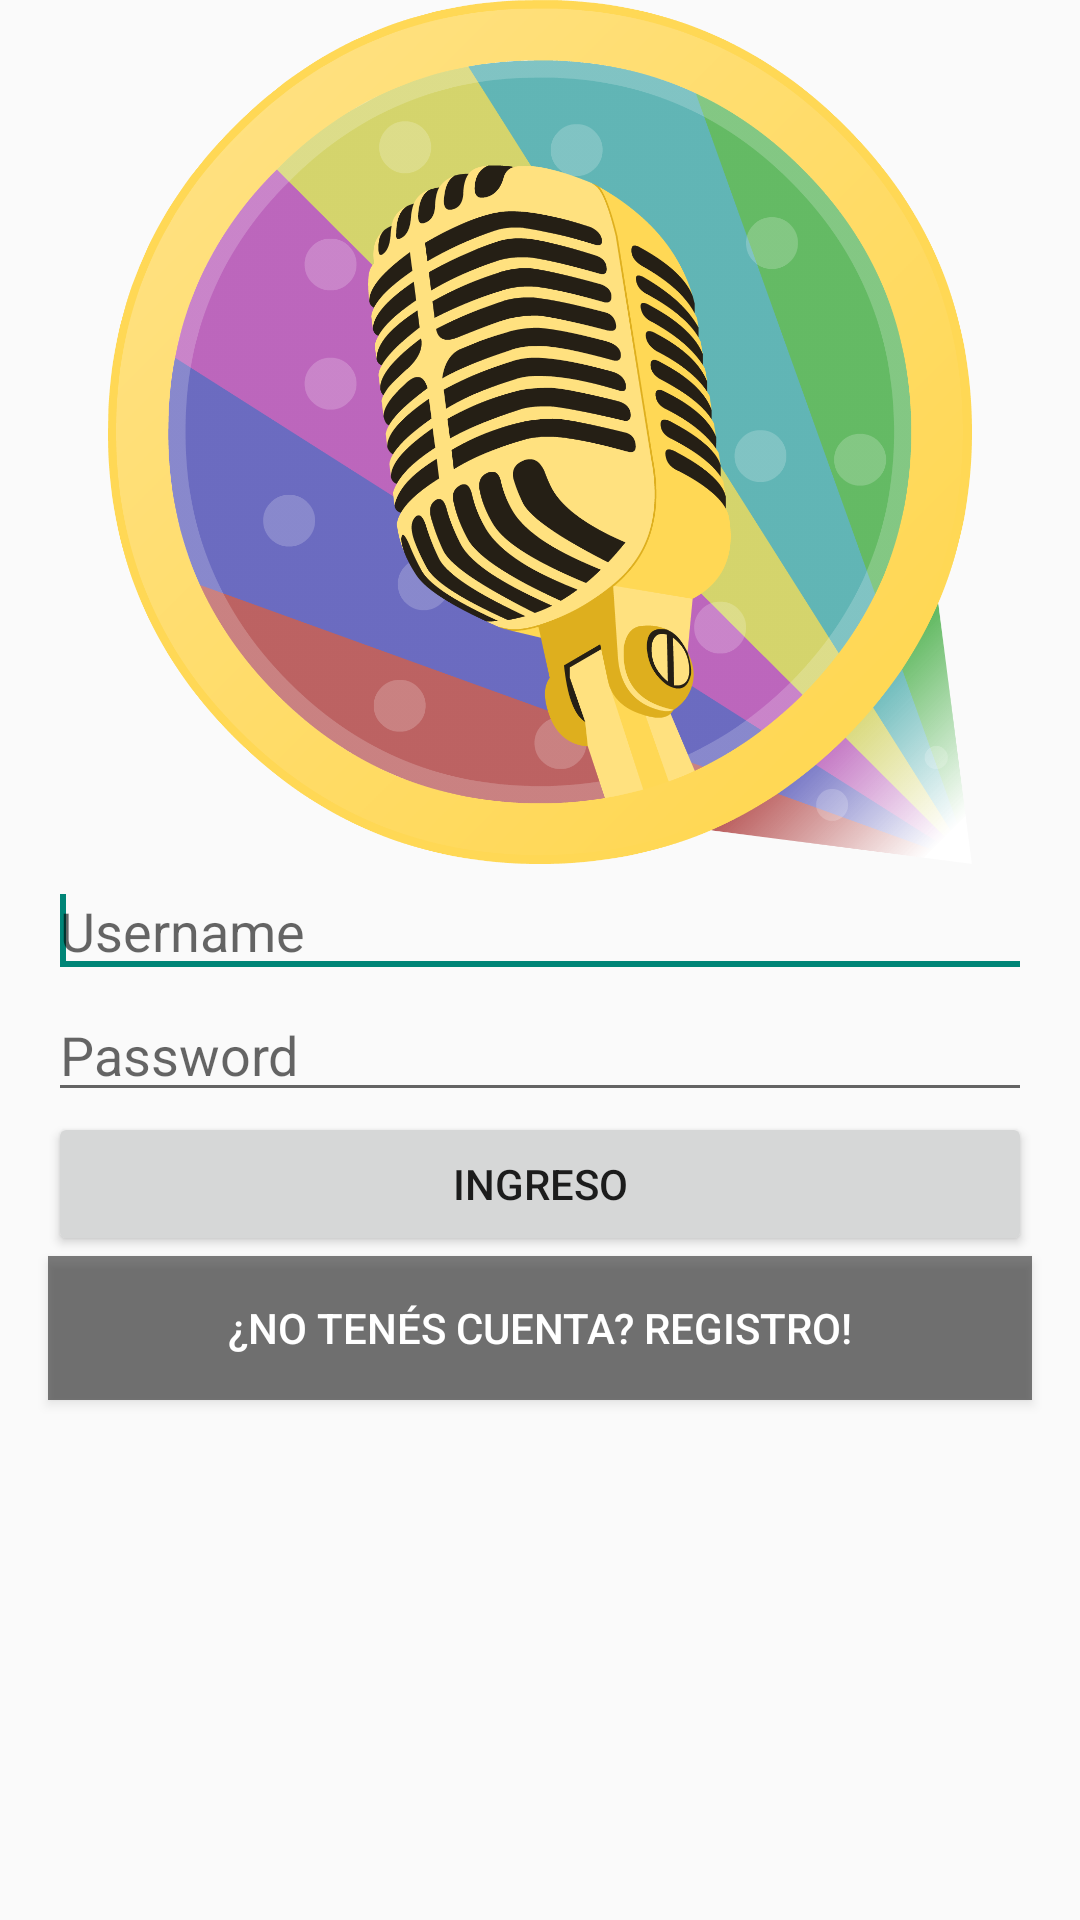

Produce the Android XML layout that renders to this screen, including the resource entries it uses.
<!-- AndroidManifest.xml: application theme AppTheme -->
<!-- res/layout/fragment_main.xml -->
<LinearLayout xmlns:android="http://schemas.android.com/apk/res/android"
    android:layout_width="fill_parent"
    android:background="#fafafa"
    android:layout_height="fill_parent"
    android:orientation="vertical" >
	
    <ImageView
        android:id="@+id/btnOthers"
        android:layout_width="288dp"
        android:layout_height="288dp"
        android:layout_gravity="center"
        android:layout_marginTop="00dp"
        android:src="@drawable/logo" />

    <EditText
        android:id="@+id/txtUser"
        android:layout_width="match_parent"
        android:layout_height="wrap_content"
        android:layout_marginLeft="16dp"
        android:layout_marginRight="16dp"
        android:ems="10"
        android:hint="Username" >

        <requestFocus />
    </EditText>

    <EditText
        android:id="@+id/txtPass"
        android:layout_width="match_parent"
        android:layout_height="wrap_content"
        android:layout_marginLeft="16dp"
        android:layout_marginRight="16dp"
        android:ems="10"
        android:hint="Password"
        android:inputType="textPassword" />

    <Button
        android:id="@+id/answer1"
        android:layout_width="fill_parent"
        android:layout_height="wrap_content"
        android:layout_marginLeft="16dp"
        android:layout_marginRight="16dp"
        android:onClick="gotoMenu"
        android:text="Ingreso" />

    <Button
        android:id="@+id/btnStart"
        style="text-decoration: underline"
        android:layout_width="fill_parent"
        android:layout_height="wrap_content"
        android:layout_gravity="left"
        android:layout_marginLeft="16dp"
        android:layout_marginRight="16dp"
        android:background="#80000000"
        android:onClick="gotoInsert"
        android:text="¿No tenés cuenta? Registro!"
        android:textColor="#ffffff" />

</LinearLayout>
<!-- resources referenced by this layout -->
<resources>
  <!-- drawable logo: png bitmap (drawable-xhdpi, 325467 bytes) -->
  <style name="AppTheme" parent="AppBaseTheme">
          
      </style>
  <style name="AppBaseTheme" parent="Theme.AppCompat.Light">
          
      </style>
</resources>
